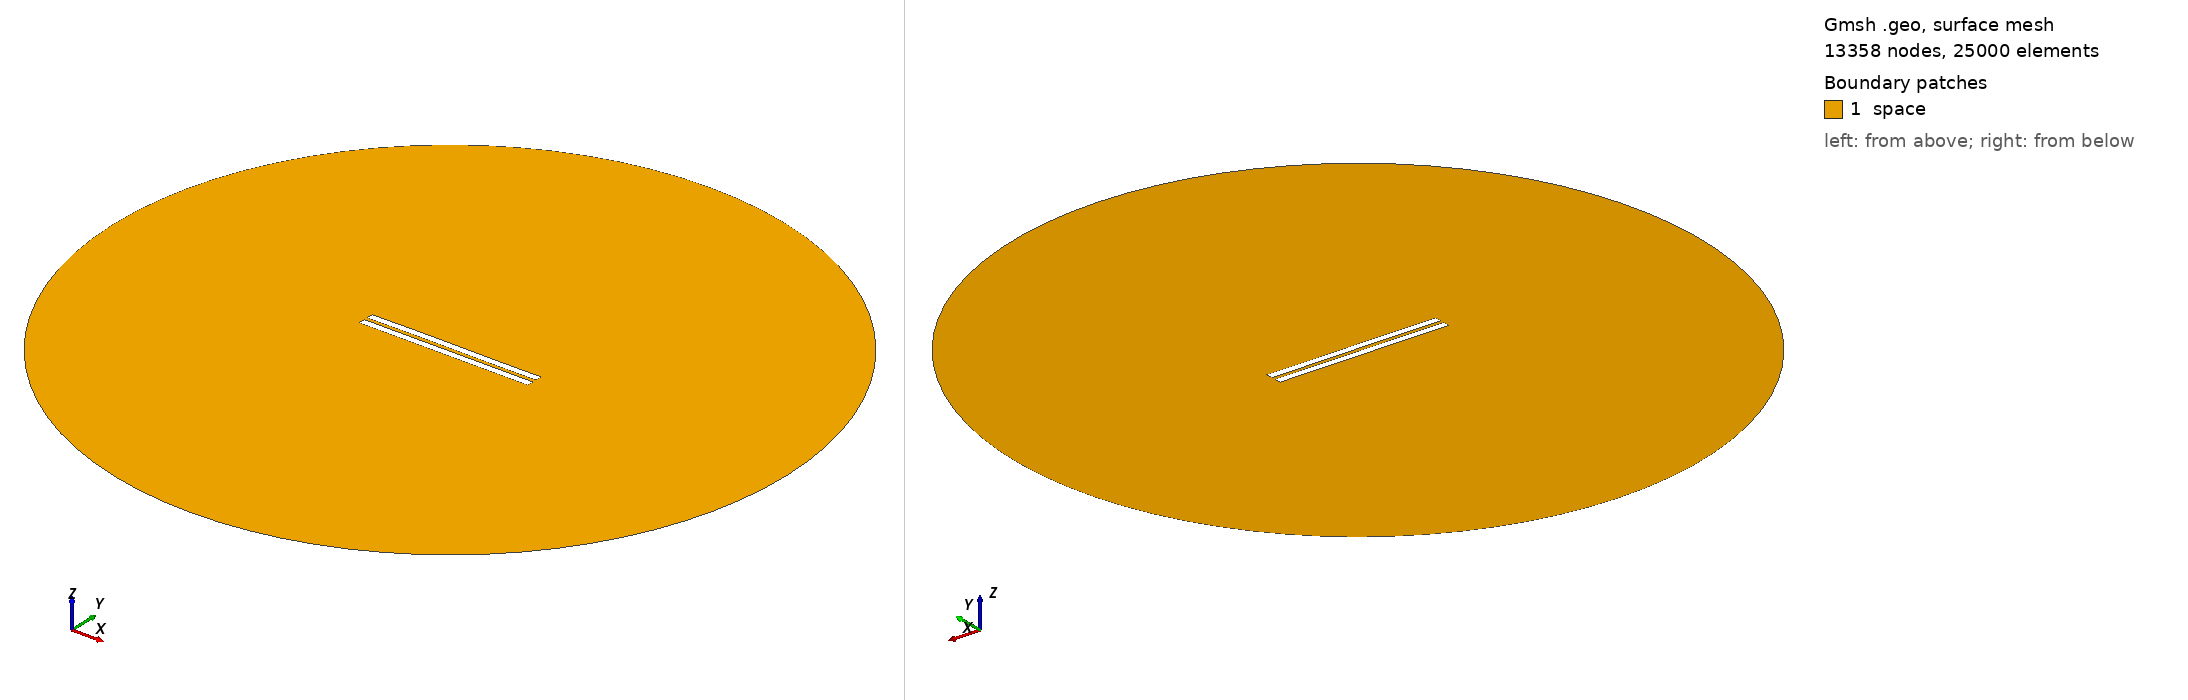

Gmsh geometry script, surface-meshed: 13358 nodes, 25000 surface elements. Boundary patches (legend numbers): 1 space. Left view from above one corner, right view from below the opposite corner. Legend entries are the model's physical surfaces. The drawing asked Gmsh for element sizes between 1% and 20% of the model's largest extent; the script's own settings can give other sizes.

=== 2343.geo (drawn) ===
//---------------------------------------
// Geometry kernel
//---------------------------------------

SetFactory("OpenCASCADE");



//---------------------------------------
// Parameters of the geometry
//---------------------------------------

// Overetch of the upper plate
overetch = 0.0;

// Distance between the plates
distance = 2.25;

// Discretization over the x axis (for the deformation)
nx = 50; 

// Length of the plate
L = 100 - overetch; 

// Number of modes
n = 4; 

// 1st mode coefficient
coeff(1) = 0.07499999999999998;
beta(1) = 0.596864 * 3.1415926535 / L;

// 2nd mode coefficient
coeff(2) = 0.07499999999999998;
beta(2) = 1.49418 * 3.1415926535 / L;

// 3rd mode coefficient
coeff(3) = 0.07499999999999998;
beta(3) = 2.50025 * 3.1415926535 / L;

// 4th mode coefficient
coeff(4) = 0.0;
beta(4) = 3.49999 * 3.1415926535 / L;



//---------------------------------------
// Upper plate (deformed rectangle)
//---------------------------------------

// Coordiantes of the upper plate
xmin = -50;
xmax = 50 - overetch;

// Height of the upper plate
yheight = 4 - 2 * overetch;

// Indexes of the points
UpperID[] = {};
LowerID[] = {};
LeftID[] = {};
RightID[] = {};

// Point index
p = 1;

// Horizontal edges
For i In {1:nx}
    x = xmin + (i-1)*(xmax - xmin)/(nx-1);

    y_bottom = distance / 2 + overetch;
    For j In {1:n}
        C = (Cosh(beta(j)*L) + Cos(beta(j)*L)) / (Sinh(beta(j)*L) + Sin(beta(j)*L));
        y_bottom  = y_bottom + coeff(j) * (Cosh(beta(j)*(x+50)) - Cos(beta(j)*(x+50)) - C * (Sinh(beta(j)*(x+50)) - Sin(beta(j)*(x+50))));
    EndFor

    y_top = y_bottom + yheight;

    Point(p) = {x, y_top, 0, 1.0};
    UpperID[i] = p;
    p = p + 1;

    Point(p) = {x, y_bottom, 0, 1.0};
    LowerID[i] = p;
    p = p + 1;
EndFor

// Create point lists
UpperPts[] = {}; LowerPts[] = {};
For i In {1:nx}
  UpperPts[] += {UpperID[i]};
  LowerPts[] += {LowerID[i]};
EndFor

// Build splines
Spline(1) = {UpperPts[]};
Spline(2) = {LowerPts[]};
Line(3) = {LowerPts[nx-1], UpperPts[nx-1]};
Line(4) = {LowerPts[0], UpperPts[0]};

// Build the plane surface
Curve Loop(1) = {2, 3, -1, -4};
Plane Surface(1) = {1};



//---------------------------------------
// Lower plate (rectangle)
//---------------------------------------

// Vertices
Point(1001) = {-50, -1, 0, 1.0};
Point(1002) = { 50, -1, 0, 1.0};
Point(1003) = { 50,  -5, 0, 1.0};
Point(1004) = {-50,  -5, 0, 1.0};

// Edges
Line(5) = {1001, 1002};
Line(6) = {1002, 1003};
Line(7) = {1003, 1004};
Line(8) = {1004, 1001};

// Plane surface
Line Loop(2) = {5, 6, 7, 8};
Plane Surface(2) = {2}; 



//---------------------------------------
// Outer (fictious) boundary
//---------------------------------------

// Points
Point(1005) = {0, 0, 0};       // Center
Point(1006) = {200, 0, 0};     // Start point
Point(1007) = {0, 200, 0};     // 90 degrees
Point(1008) = {-200, 0, 0};    // 180 degrees
Point(1009) = {0, -200, 0};    // 270 degrees

// Circle arcs (each needs start, center, end)
Circle(9) = {1006, 1005, 1007};
Circle(10) = {1007, 1005, 1008};
Circle(11) = {1008, 1005, 1009};
Circle(12) = {1009, 1005, 1006};

// Plane surface for the entire domain
Curve Loop(3) = {9, 10, 11, 12};
Surface(3) = {3};

// Subtract the plates from the whole domain to obtain the actual domain where we want to solve the equations
BooleanDifference{ Surface{3}; Delete; }{ Surface{1}; Surface{2}; Delete; }




//---------------------------------------
// Transfinite Lines/Curves
//---------------------------------------

// Set the number of points on the boundaries
r = 7;

// Plates
Transfinite Curve {1, 2} = 50*r Using Progression 1;
Transfinite Curve {3, 4} = 2*r Using Progression 1;
Transfinite Line {5, 7} = 50*r Using Progression 1;
Transfinite Line {6, 8} = 2*r Using Progression 1;

// Outer boundary
Transfinite Line {9, 10, 11, 12} = 20 Using Progression 1;



//---------------------------------------
// Physical groups
//---------------------------------------                

// Physical curves (boundaries)
Physical Line("force_segment", 10) = {2};
Physical Line("upper_plate", 11) = {1, 3, 4};
Physical Line("lower_plate", 12) = {5, 6, 7, 8};
Physical Line("boundary", 20) = {9, 10, 11, 12};

// Physical Surfaces
Physical Surface("space", 30) = {3};



//---------------------------------------
// 6. Generate the Mesh
//---------------------------------------

// 2D mesh generation
Mesh 2;
